Photos from the image-classification dataset "banana_split" in the GitHub repository vignesh-tck/tree-species-ml. Its 2 classes are: healthy, unhealthy.

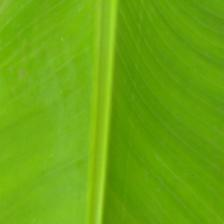
Label: healthy

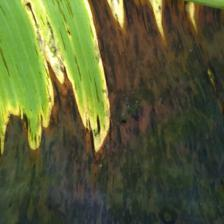
Label: unhealthy

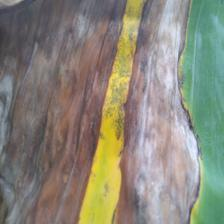
Label: unhealthy

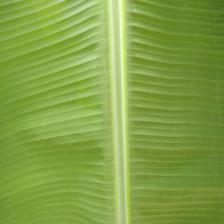
Label: healthy

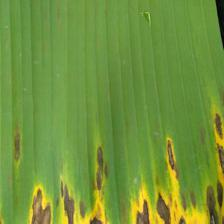
Label: unhealthy

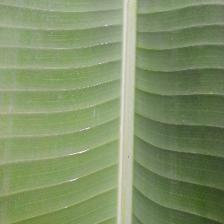
Label: healthy
